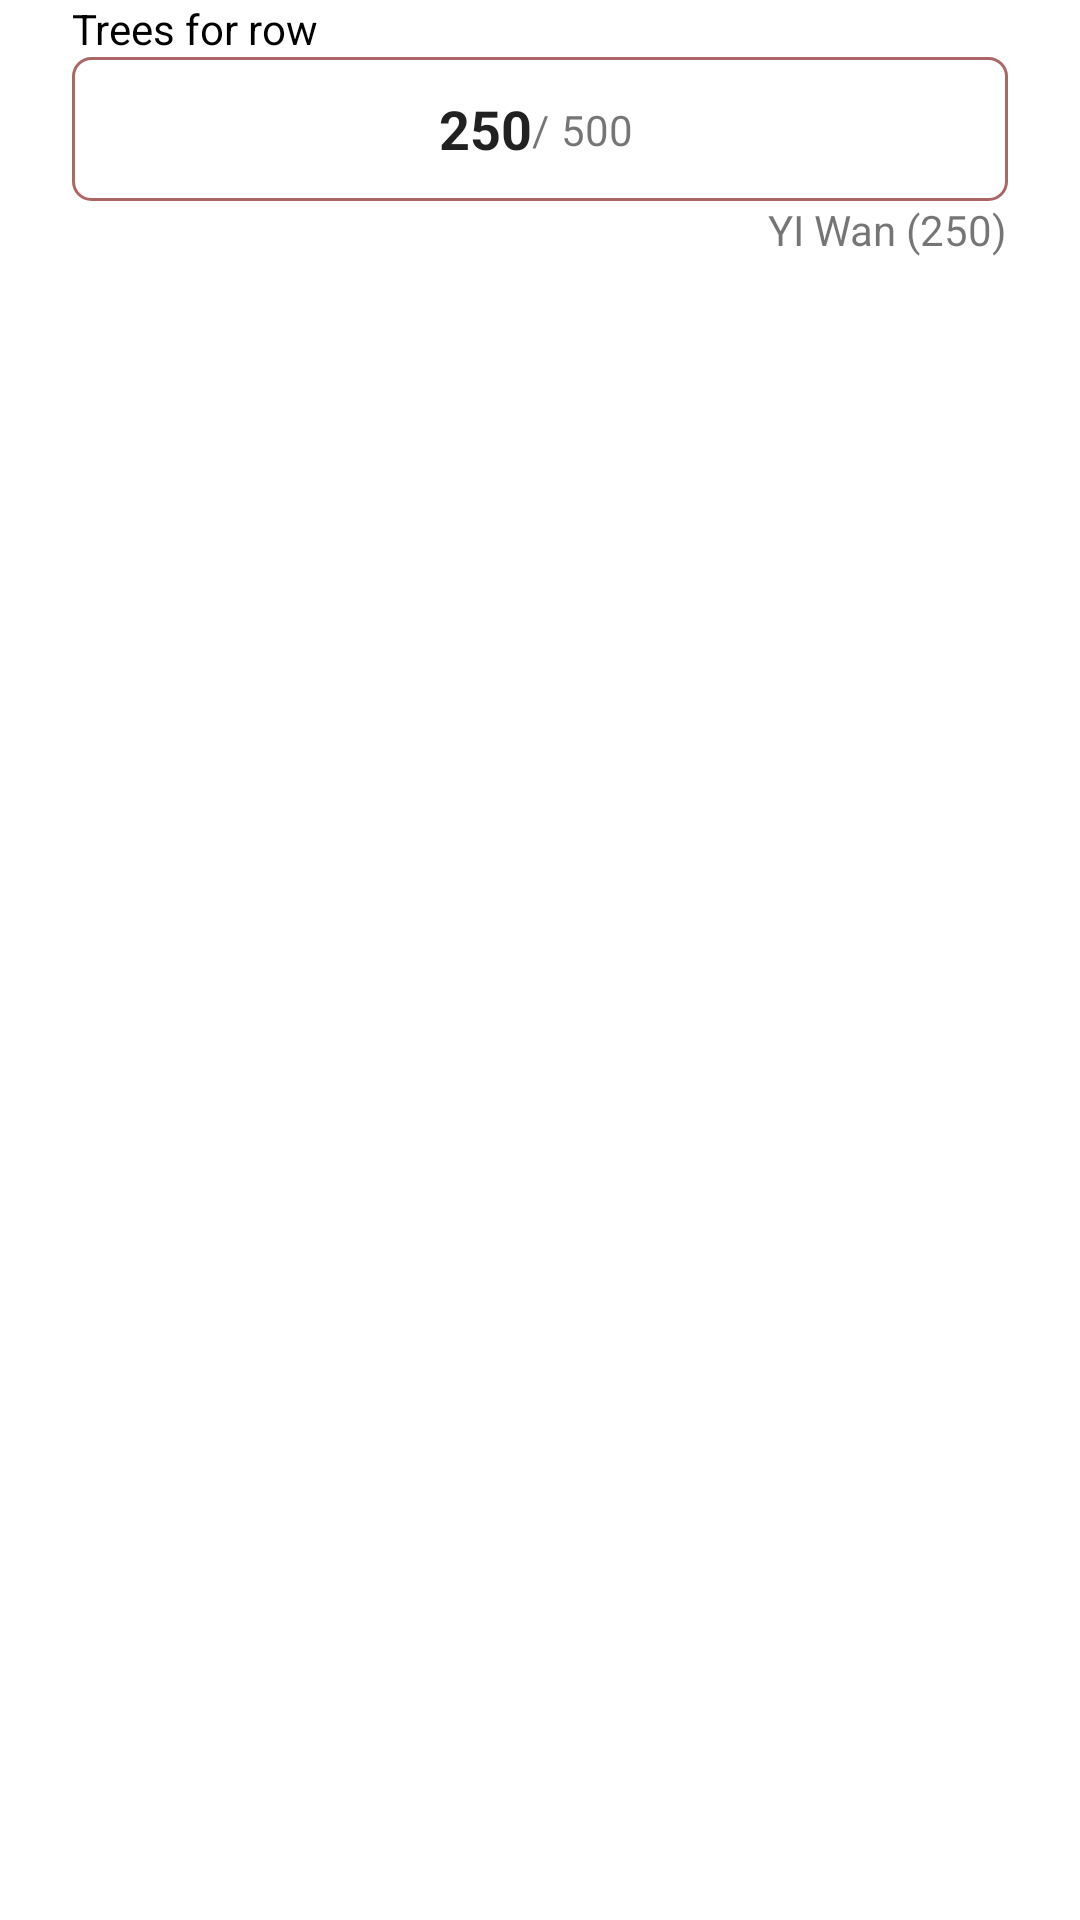

Layout XML and referenced resources for this Android screen:
<!-- AndroidManifest.xml: application theme Theme.TimesheetsDemo -->
<!-- res/layout/input_row_item.xml -->
<?xml version="1.0" encoding="utf-8"?>
<androidx.constraintlayout.widget.ConstraintLayout xmlns:android="http://schemas.android.com/apk/res/android"
    xmlns:app="http://schemas.android.com/apk/res-auto"
    android:layout_width="match_parent"
    android:layout_height="match_parent">

    <TextView
        android:id="@+id/rowTitle"
        android:layout_width="wrap_content"
        android:layout_height="wrap_content"
        android:layout_marginStart="24dp"
        android:text="Trees for row "
        android:textColor="@color/black"
        app:layout_constraintStart_toStartOf="parent"
        app:layout_constraintTop_toTopOf="parent" />

    <androidx.constraintlayout.widget.ConstraintLayout
        android:id="@+id/rowInputLayout"
        android:layout_width="match_parent"
        android:layout_height="wrap_content"
        android:layout_marginHorizontal="24dp"
        android:background="@drawable/stroke_background"
        app:layout_constraintEnd_toEndOf="parent"
        app:layout_constraintStart_toStartOf="parent"
        app:layout_constraintTop_toBottomOf="@+id/rowTitle">

        <TextView
            android:id="@+id/rowCenter"
            android:layout_width="wrap_content"
            android:layout_height="wrap_content"
            android:text="/"
            app:layout_constraintBottom_toBottomOf="parent"
            app:layout_constraintEnd_toEndOf="parent"
            app:layout_constraintStart_toStartOf="parent"
            app:layout_constraintTop_toTopOf="parent" />

        <androidx.appcompat.widget.AppCompatEditText
            android:id="@+id/rowInput"
            android:layout_width="wrap_content"
            android:layout_height="wrap_content"
            android:background="@null"
            android:inputType="numberSigned"
            android:minHeight="48dp"
            android:text="250"
            android:textStyle="bold"
            app:layout_constraintBottom_toBottomOf="parent"
            app:layout_constraintEnd_toStartOf="@+id/rowCenter"
            app:layout_constraintTop_toTopOf="parent" />

        <TextView
            android:id="@+id/rowMax"
            android:layout_width="wrap_content"
            android:layout_height="wrap_content"
            android:layout_marginStart="4dp"
            android:text="500"
            app:layout_constraintBottom_toBottomOf="parent"
            app:layout_constraintStart_toEndOf="@+id/rowCenter"
            app:layout_constraintTop_toTopOf="parent" />

    </androidx.constraintlayout.widget.ConstraintLayout>

    <TextView
        android:id="@+id/other"
        android:layout_width="wrap_content"
        android:layout_height="wrap_content"
        android:layout_marginEnd="24dp"
        android:text="YI Wan (250)"
        app:layout_constraintEnd_toEndOf="parent"
        app:layout_constraintTop_toBottomOf="@+id/rowInputLayout" />


</androidx.constraintlayout.widget.ConstraintLayout>
<!-- resources referenced by this layout -->
<resources>
  <!-- drawable stroke_background (drawable) -->
  <?xml version="1.0" encoding="utf-8"?>
  <shape xmlns:android="http://schemas.android.com/apk/res/android">
      <corners android:radius="6dp" />
      <stroke
          android:width="1dp"
          android:color="#AB6666" />
      <solid android:color="#FFFFFF" />
  </shape>
  <style name="Theme.TimesheetsDemo" parent="Theme.MaterialComponents.DayNight.DarkActionBar">
          
          <item name="colorPrimary">#AB6666</item>
          <item name="colorPrimaryVariant">#AB6666</item>
          <item name="colorOnPrimary">@color/white</item>
          
          <item name="colorSecondary">@color/teal_200</item>
          <item name="colorSecondaryVariant">@color/teal_700</item>
          <item name="colorOnSecondary">@color/black</item>
          
          <item name="android:statusBarColor">?attr/colorPrimaryVariant</item>
          
      </style>
  <!-- not gathered from this repository: default colours our renderer supplied (Android Studio template values) -->
  <color name="teal_200">#FF03DAC5</color>
  <color name="teal_700">#FF018786</color>
  <color name="black">#FF000000</color>
  <color name="white">#FFFFFFFF</color>
</resources>
